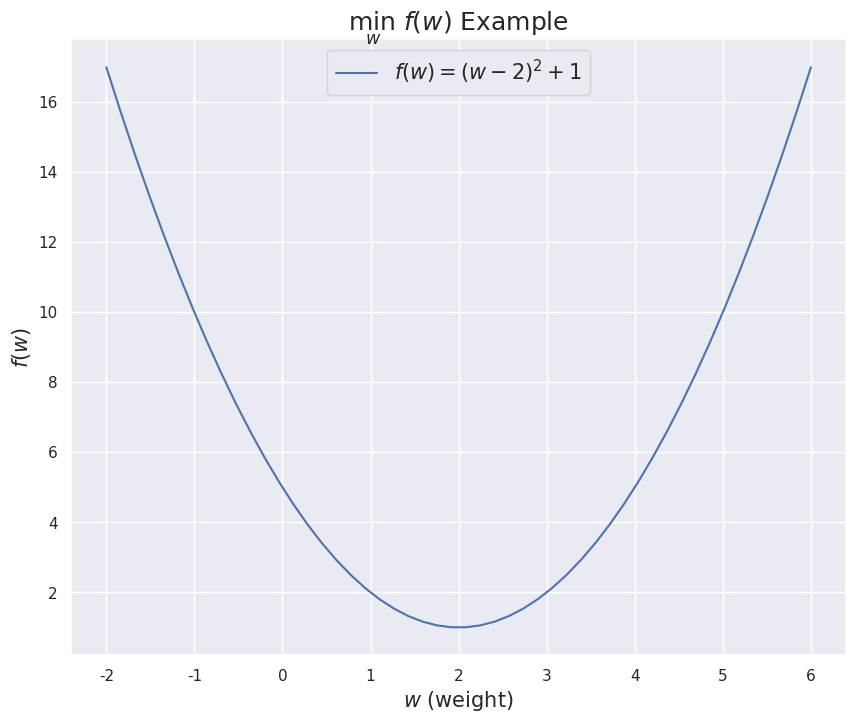
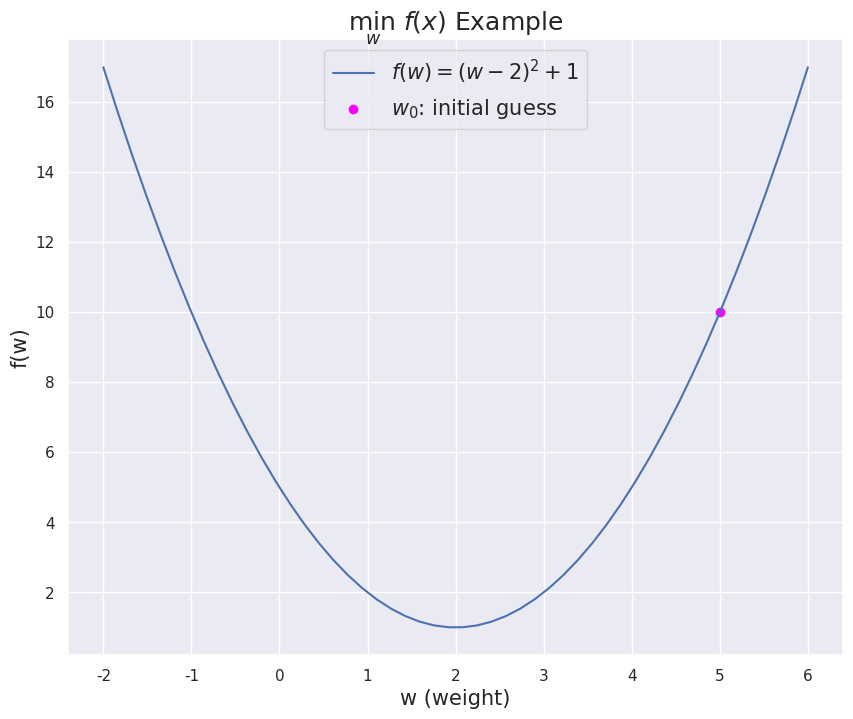
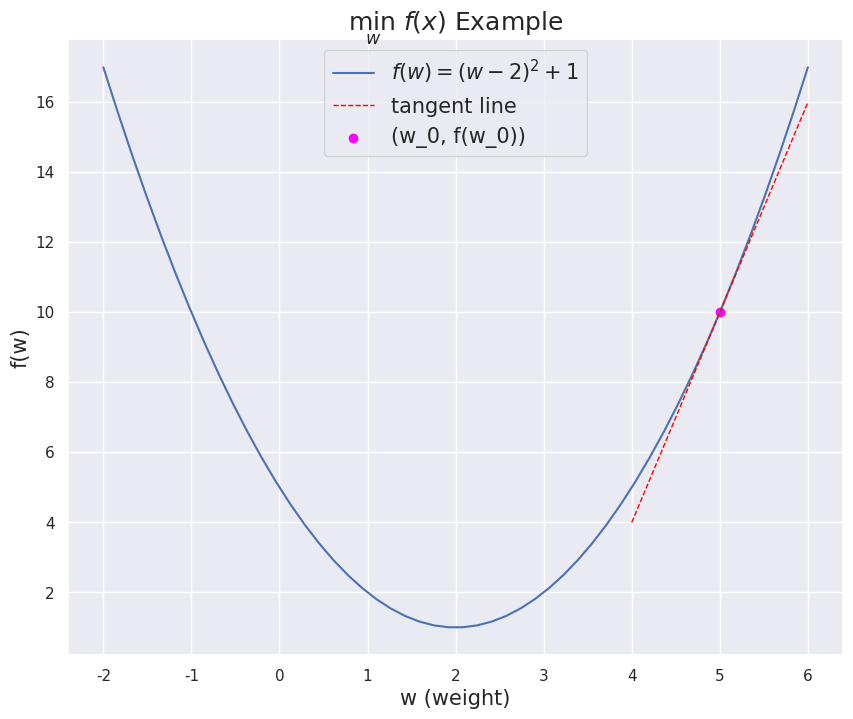
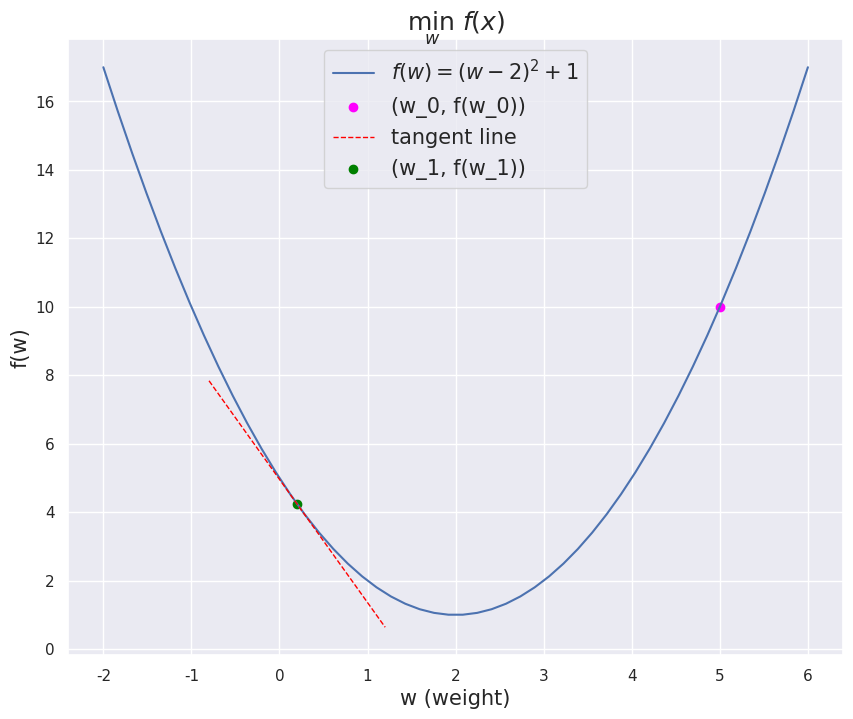
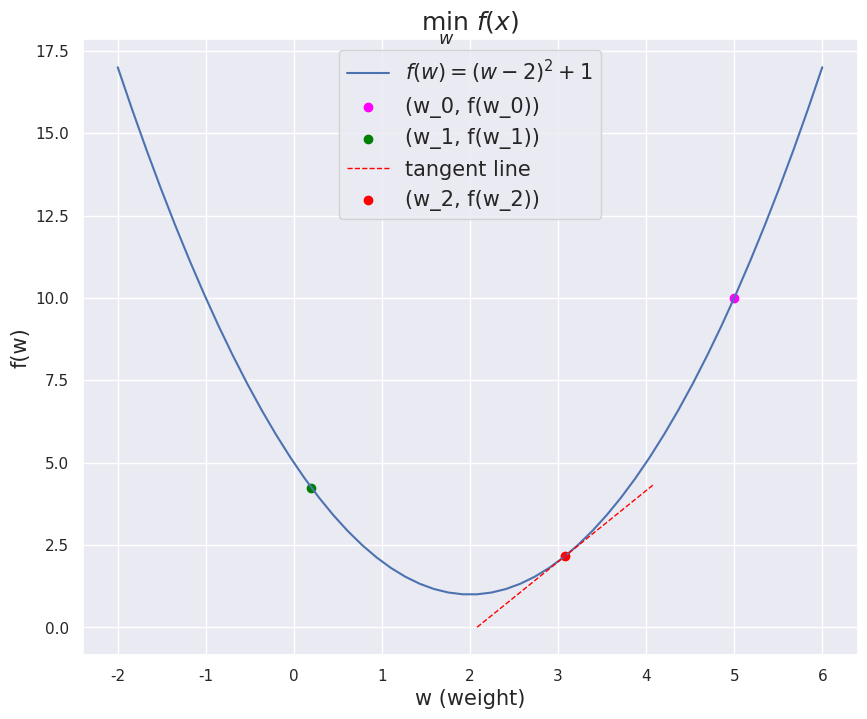
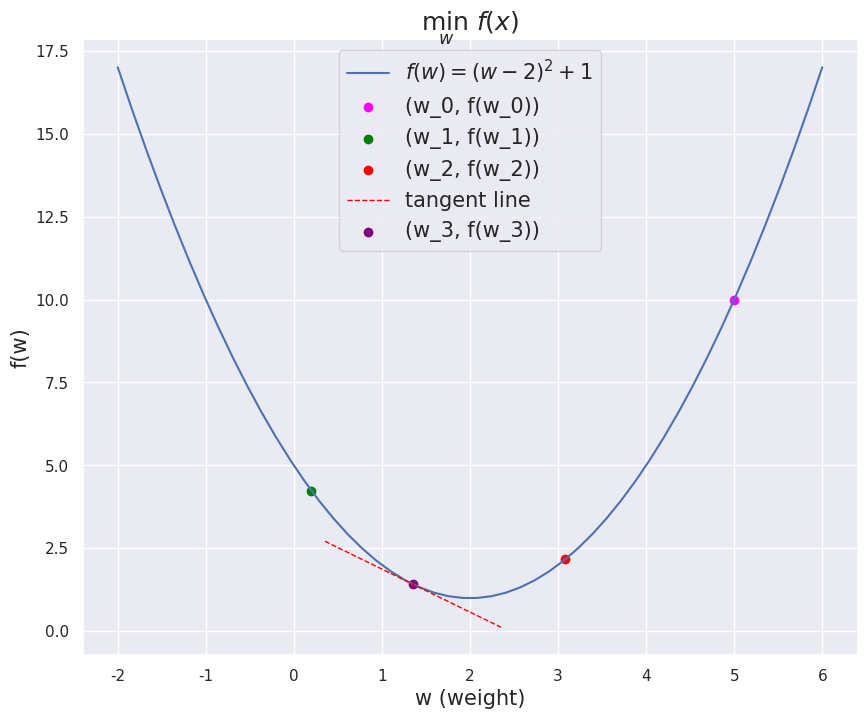
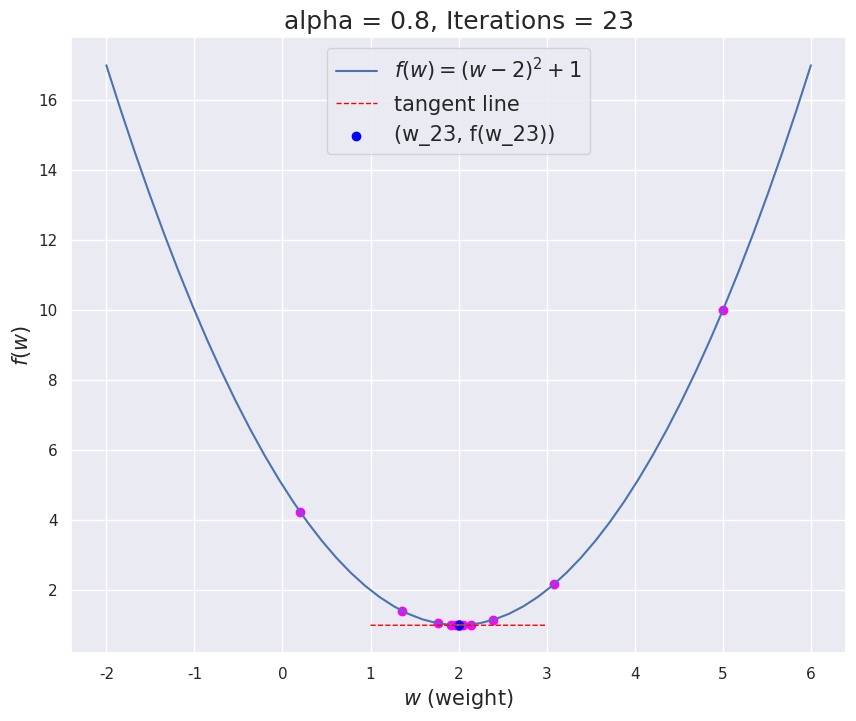
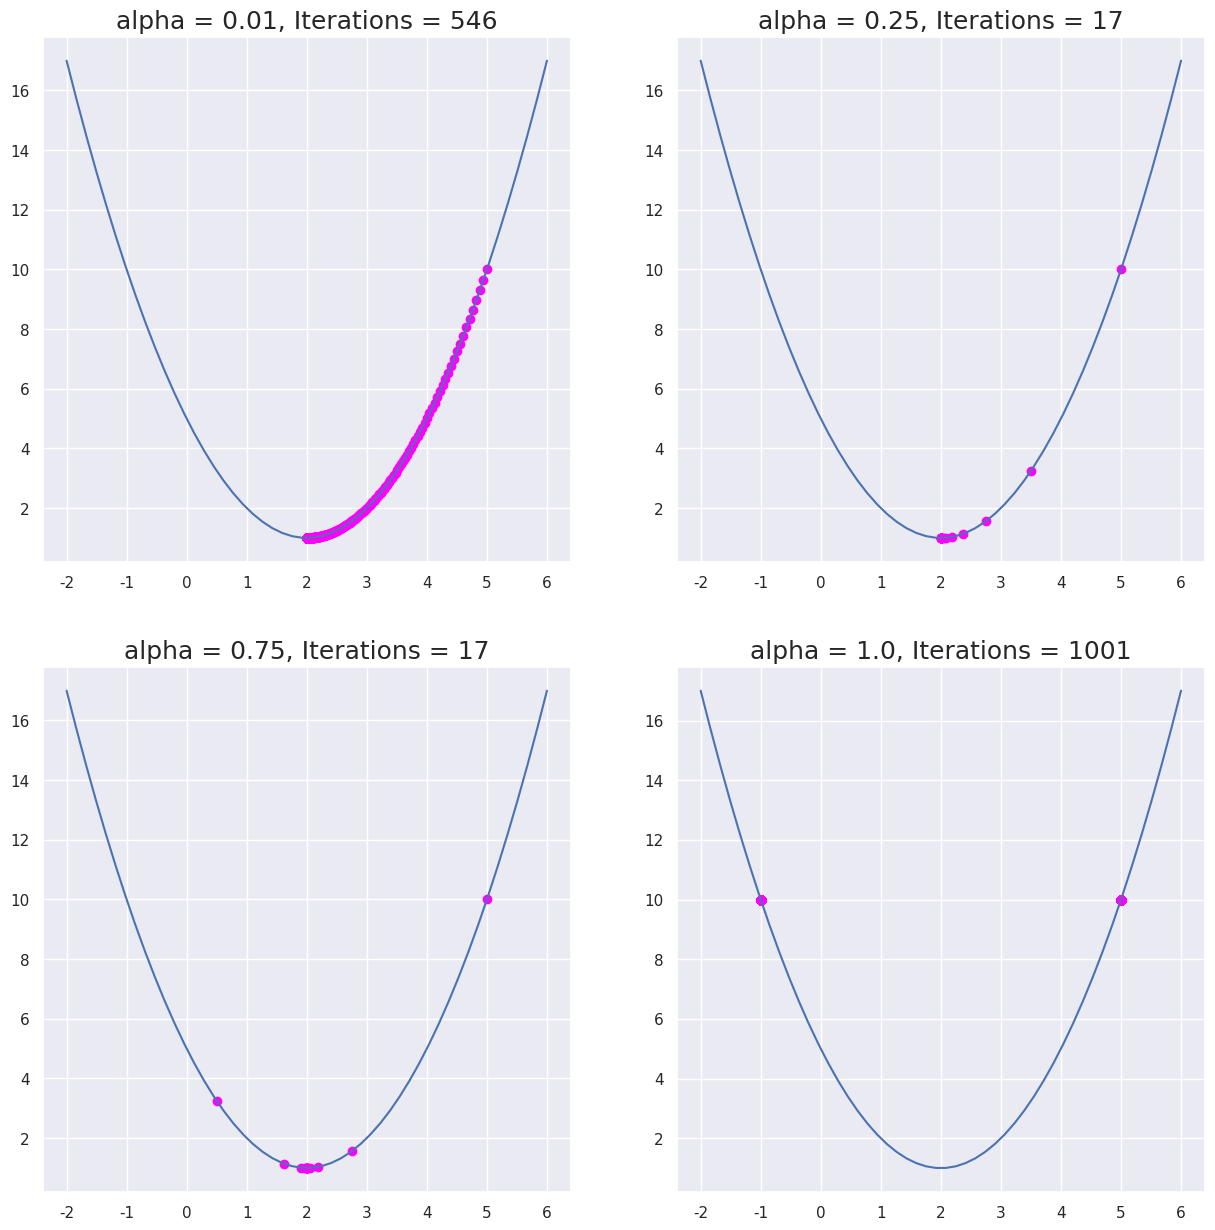
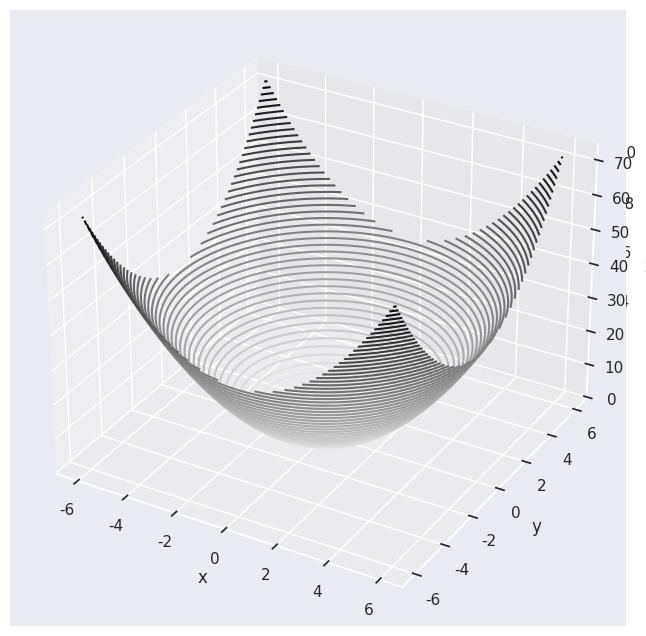
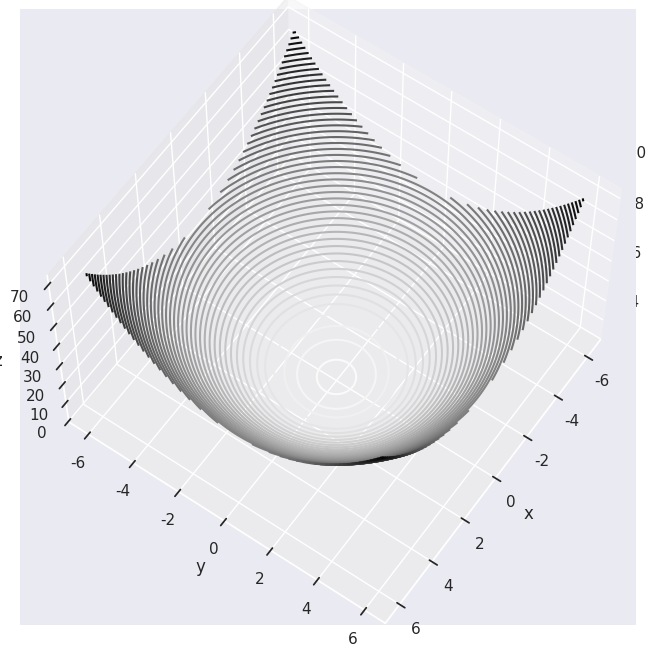
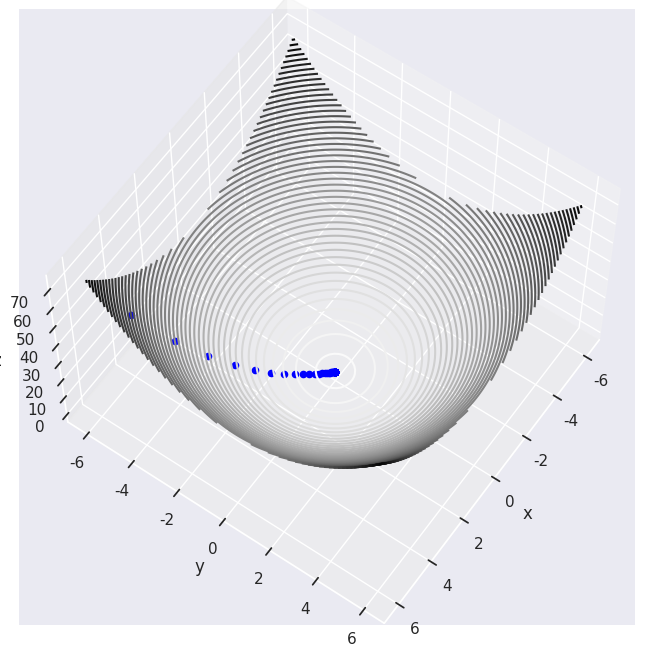

The matplotlib source for these figures, in order:
import matplotlib.pyplot as plt
import numpy as np
import seaborn as sns

# Set Seaborn theme for plots
sns.set_theme()

# Define test function for experimenting
def f(w):
    return (w - 2)**2  + 1

# Define domain variables for plotting f
domain = np.linspace(-2, 6, 50)

# Plot the function f(w)
plt.figure(figsize = (10, 8))
plt.plot(domain, f(domain), label = "$f(w) = (w - 2)^2 + 1$")
plt.xlabel("$w$ (weight)", fontsize = 15)
plt.ylabel("$f(w)$", fontsize = 15)
plt.legend(fontsize = 15, loc = "upper center")
plt.title("$\min_w$ $f(w)$ Example", fontsize = 18)
plt.show()

# Initial guess for optimal w
w_0 = 5.0

plt.figure(figsize = (10, 8))
plt.plot(domain, f(domain), label = "$f(w) = (w - 2)^2 + 1$")
plt.scatter([w_0], [f(w_0)], color = "magenta", label = "$w_0$: initial guess")
plt.xlabel("w (weight)", fontsize = 15)
plt.ylabel("f(w)", fontsize = 15)
plt.legend(fontsize = 15, loc = "upper center")
plt.title("$\min_w$ $f(x)$ Example", fontsize = 18)
plt.show()

# Define parabola derivative
def df(w): 
    return 2*(w - 2)

# Choose w_0
w_0 = 5.0

# Define tangent line function for visualization
def tangent_line(w_i, function, derivative, i = 0, color = "magenta", show = True):
    # Define tangent line
    # y = m*(x - x1) + y1
    def line(w):
        return derivative(w_i)*(w - w_i) + function(w_i)

    wrange = np.linspace(w_i - 1, w_i + 1, 10)
    if show:
        plt.plot(wrange,
            line(wrange), 
            'C1--', 
            linewidth = 1, 
            color = "red", 
            label = "tangent line")
    plt.scatter([w_i], [function(w_i)], color = color, label = f"(w_{i}, f(w_{i}))")

# Plot the figure
plt.figure(figsize = (10, 8))
# Plot the function
plt.plot(domain, f(domain), label = "$f(w) = (w - 2)^2 + 1$")
# Visualize the tangent line
tangent_line(w_0, f, df)

# Label the figure
plt.xlabel("w (weight)", fontsize = 15)
plt.ylabel("f(w)", fontsize = 15)
plt.legend(fontsize = 15)
plt.title("$\min_w$ $f(x)$ Example", fontsize = 18)
plt.show()

# Initialize choice of w
w_0 = 5.0

# Set learning rate 
alpha = .8

# Moving in the opposite direction of the derivative at w_0
w_1 = w_0 - alpha*df(w_0)

print(f"{w_0 = }")
print(f"{w_1 = }")

# Plot the figure
plt.figure(figsize = (10, 8))
plt.plot(domain, f(domain), label = "$f(w) = (w - 2)^2 + 1$")

# Visualize the tangent lines
tangent_line(w_0, f, df, show = False)
tangent_line(w_1, f, df, i = 1, color = "green")

# Plot labels
plt.xlabel("w (weight)", fontsize = 15)
plt.ylabel("f(w)", fontsize = 15)
plt.legend(fontsize = 15, loc = "upper center")
plt.title("$\min_w$ $f(x)$", fontsize = 18)
plt.show()

# Moving in the opposite direction of the derivative at w_0
w_2 = w_1 - alpha*df(w_1)

print(f"{w_0 = }")
print(f"{w_1 = }")
print(f"{w_2 = }")


# Plot the figure
plt.figure(figsize = (10, 8))
plt.plot(domain, f(domain), label = "$f(w) = (w - 2)^2 + 1$")

# Visualize the tangent lines
tangent_line(w_0, f, df, show = False)
tangent_line(w_1, f, df, i = 1, color = "green", show = False)
tangent_line(w_2, f, df, i = 2, color = "red")

# Plot labels
plt.xlabel("w (weight)", fontsize = 15)
plt.ylabel("f(w)", fontsize = 15)
plt.legend(fontsize = 15, loc = "upper center")
plt.title("$\min_w$ $f(x)$", fontsize = 18)
plt.show()

# Moving in the opposite direction of the derivative at w_0
w_3 = w_2 - alpha*df(w_2)

print(f"{w_0 = }")
print(f"{w_1 = }")
print(f"{w_2 = }")
print(f"{w_3 = }")

# Plot the figure
plt.figure(figsize = (10, 8))
plt.plot(domain, f(domain), label = "$f(w) = (w - 2)^2 + 1$")

# Visualize the tangent lines
tangent_line(w_0, f, df, show = False)
tangent_line(w_1, f, df, i = 1, color = "green", show = False)
tangent_line(w_2, f, df, i = 2, color = "red", show = False)
tangent_line(w_3, f, df, i = 3, color = "purple")

# Plot labels
plt.xlabel("w (weight)", fontsize = 15)
plt.ylabel("f(w)", fontsize = 15)
plt.legend(fontsize = 15, loc = "upper center")
plt.title("$\min_w$ $f(x)$", fontsize = 18)
plt.show()

def gradient_descent(derivative, alpha = 0.8, w_0 = 5.0, max_iter = 1_000):
    W = [w_0]
    i = 0
    while abs(derivative(W[-1])) > 0.0001 and i < max_iter:
        w_new = W[-1] - alpha*df(W[-1])
        W.append(w_new)
        i += 1
    W = np.array(W)

    return W

W = gradient_descent(df)

for i, w in enumerate(W):
    print(f"w_{i} = {np.round(w, decimals = 2)} | df(w_{i}) = {df(w)}")
print("")


# Plot the figure
plt.figure(figsize = (10, 8))
plt.plot(domain, f(domain), label = "$f(w) = (w - 2)^2 + 1$")
plt.scatter(W, f(W), color = "magenta")
tangent_line(W[-1], f, df, i = len(W), color = "blue")
plt.xlabel("$w$ (weight)", fontsize = 15)
plt.ylabel("$f(w)$", fontsize = 15)
plt.legend(fontsize = 15, loc = "upper center")
plt.title(f"alpha = {alpha}, Iterations = {len(W)}", fontsize = 18)
plt.show()

# Possible choices of learning rate 
alphas = [0.01, 0.25, 0.75, 1.0]

# Call the subplots method for plotting a grid of figures
fig, axs = plt.subplots(2, 2, figsize=(15,15))

# Loop over the axs and alpha values
for ax, alpha in zip(axs.flat, alphas):
    W = gradient_descent(df, alpha = alpha)
    ax.plot(domain, f(domain))
    ax.scatter(W, f(W), color = "magenta")
    ax.set_title(f"alpha = {alpha}, Iterations = {len(W)}", fontsize = 18)



from mpl_toolkits import mplot3d


def f(w_0, w_1):
    return w_0 ** 2 + w_1 ** 2 + 1

x = np.linspace(-6, 6, 300)
y = np.linspace(-6, 6, 300)

X, Y = np.meshgrid(x, y)
Z = f(X, Y)

fig = plt.figure(figsize = (10, 8))
ax = plt.axes(projection='3d')
ax = plt.axes(projection='3d')
ax.contour3D(X, Y, Z, 50, cmap='binary')
ax.set_xlabel('x')
ax.set_ylabel('y')
ax.set_zlabel('z')

plt.show()

x = np.linspace(-6, 6, 300)
y = np.linspace(-6, 6, 300)

X, Y = np.meshgrid(x, y)
Z = f(X, Y)

fig = plt.figure(figsize = (10, 8))
ax = plt.axes(projection='3d')
ax = plt.axes(projection='3d')
ax.contour3D(X, Y, Z, 50, cmap='binary')
ax.set_xlabel('x')
ax.set_ylabel('y')
ax.set_zlabel('z')


ax.view_init(60, 35)
plt.show()

import numpy as np 

def df(w):
    grad = [2*w[0], 2*w[1]]
    return np.array(grad)

def gradient_descent(derivative, W, alpha = 0.8, w_0 = 5.0, max_iter = 1_000):
    i = 0
    W_hist = [W]
    while i < max_iter:
        W = W - alpha*df(W)
        i += 1
        W_hist.append(W)

    return W_hist

W = gradient_descent(df, np.array([5.0, -5.0]), alpha = 0.1, max_iter=500)

x = np.linspace(-6, 6, 100)
y = np.linspace(-6, 6, 100)

X, Y = np.meshgrid(x, y)
Z = f(X, Y)


fig = plt.figure(figsize = (10, 8))
ax = plt.axes(projection='3d')
ax.contour3D(X, Y, Z, 50, cmap='binary')
for i in range(len(W)):
    ax.scatter3D([W[i][0]], 
                 [W[i][1]], 
                 [f(W[i][0], W[i][1])], color = "blue")
ax.set_xlabel('x')
ax.set_ylabel('y')
ax.set_zlabel('z')
ax.view_init(60, 35)
plt.show()